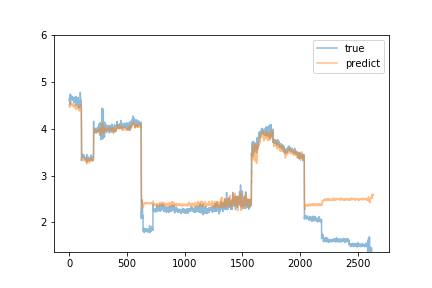

The table this chart was drawn from, first rows:
predict, true
4.5, 4.6
4.481, 4.61
4.474, 4.66
4.487, 4.64
4.474, 4.57
4.467, 4.67
4.503, 4.52
4.467, 4.68
4.475, 4.73
4.526, 4.66
4.542, 4.74
4.546, 4.55
4.535, 4.68
4.507, 4.63
4.505, 4.67
4.544, 4.68
4.527, 4.71
4.541, 4.65
4.539, 4.69
4.533, 4.65
4.51, 4.69
4.532, 4.69
4.531, 4.7
4.528, 4.63
4.495, 4.66
4.492, 4.69
4.509, 4.68
4.525, 4.66
4.522, 4.61
4.526, 4.67
4.541, 4.68
4.528, 4.62
4.508, 4.62
4.492, 4.63
4.501, 4.64
4.49, 4.65
4.503, 4.65
4.502, 4.63
4.507, 4.66
4.508, 4.64
4.504, 4.56
4.469, 4.65
4.461, 4.64
4.491, 4.64
4.501, 4.61
4.478, 4.57
4.473, 4.57
4.477, 4.6
4.489, 4.58
4.479, 4.59
4.47, 4.58
4.45, 4.62
4.463, 4.68
4.483, 4.62
4.47, 4.62
4.483, 4.5
4.411, 4.64
4.423, 4.6
4.444, 4.63
4.479, 4.59
... 2,577 more rows
